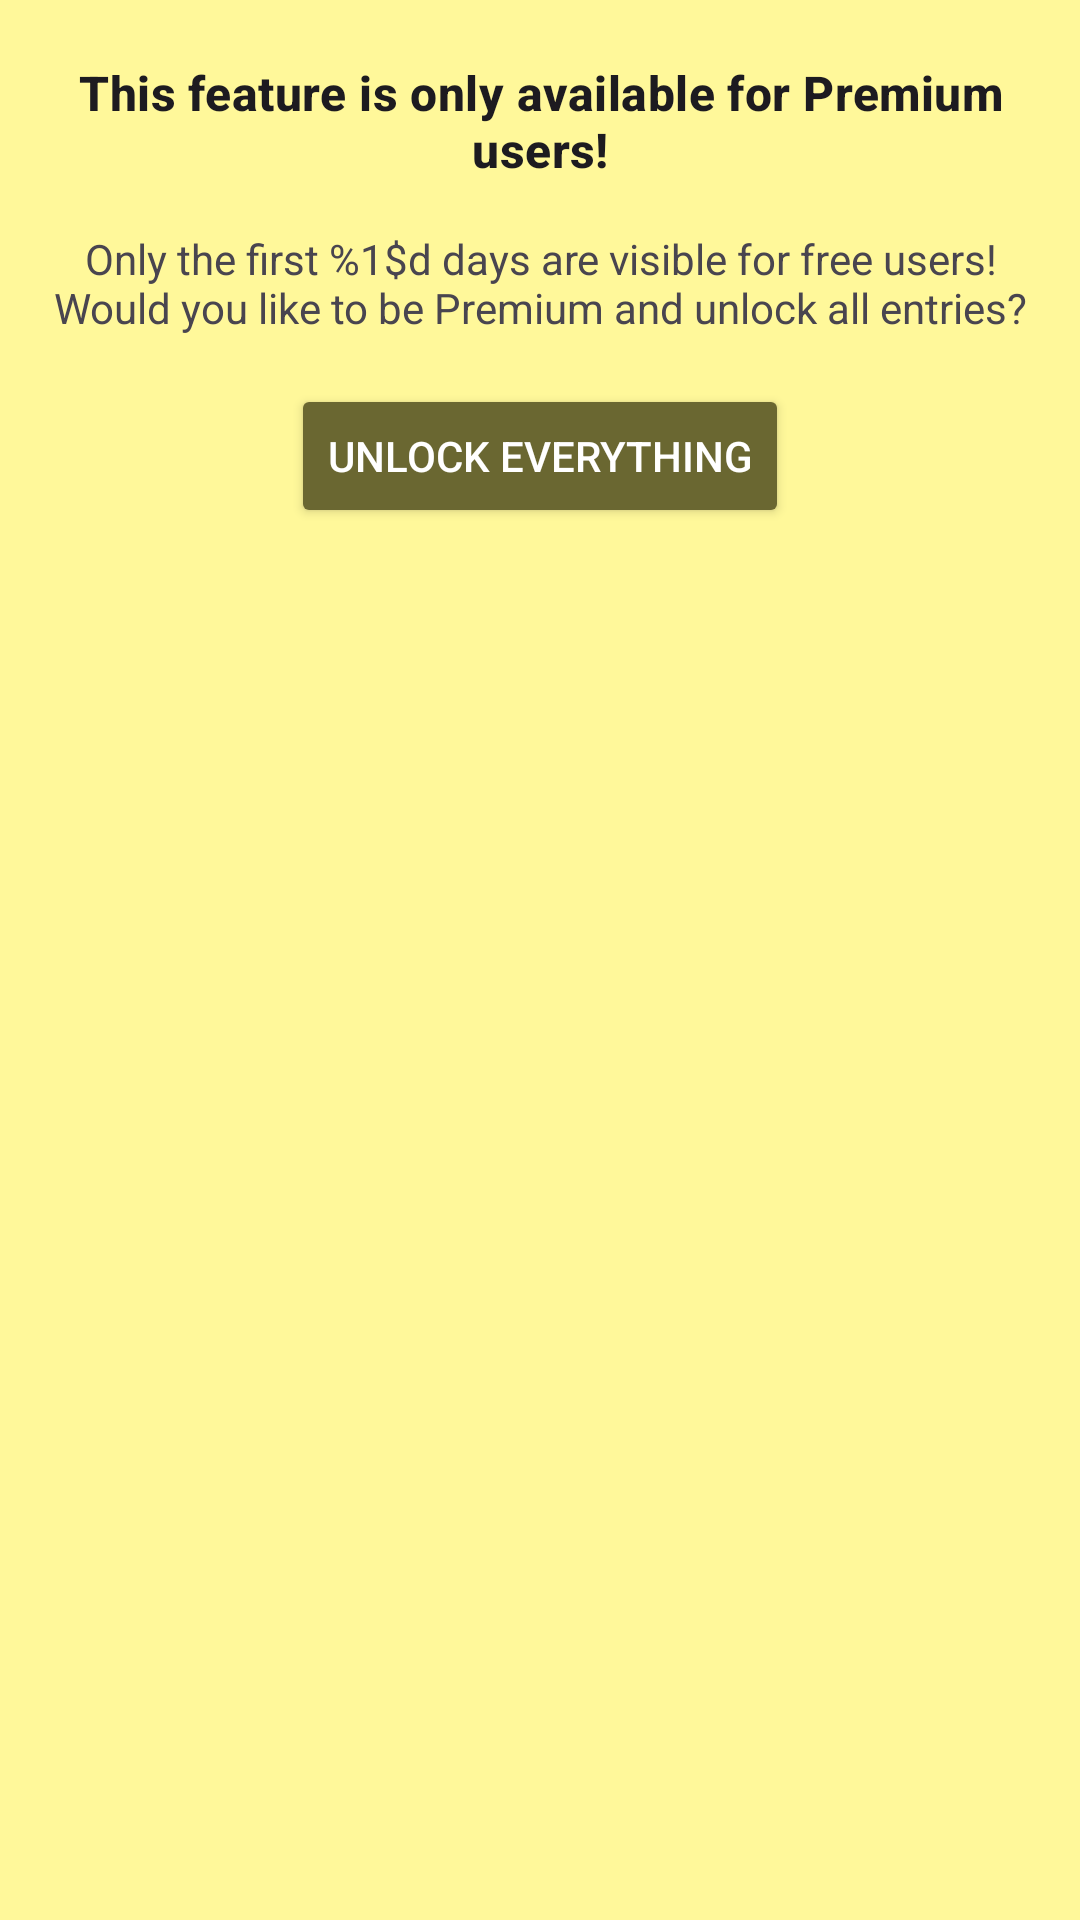

Here is an Android app screen rendered from its layout file. Give the layout XML and the strings, colors and styles it references.
<!-- AndroidManifest.xml: application theme Theme.DiarioDoBebe -->
<!-- res/layout/view_premium_offer.xml -->
<?xml version="1.0" encoding="utf-8"?>
<androidx.constraintlayout.widget.ConstraintLayout xmlns:android="http://schemas.android.com/apk/res/android"
    xmlns:app="http://schemas.android.com/apk/res-auto"
    android:layout_width="match_parent"
    android:layout_height="wrap_content"
    android:background="@color/colorPrimary"
    android:padding="16dp">

    <ImageView
        android:id="@+id/btn_dismiss_offer"
        android:layout_width="wrap_content"
        android:layout_height="wrap_content"
        android:src="@drawable/admob_close_button_black_circle_white_cross"
        app:layout_constraintEnd_toEndOf="parent"
        app:layout_constraintTop_toTopOf="parent" />

    <TextView
        android:id="@+id/tv_offer_title"
        android:layout_width="wrap_content"
        android:layout_height="wrap_content"
        android:layout_marginTop="4dp"
        android:gravity="center"
        android:text="@string/tv_offer_feature"
        android:textAppearance="?textAppearanceTitleMedium"
        android:textStyle="bold"
        app:layout_constraintEnd_toEndOf="parent"
        app:layout_constraintStart_toStartOf="parent"
        app:layout_constraintTop_toBottomOf="@id/btn_dismiss_offer" />

    <TextView
        android:id="@+id/tv_offer_description"
        android:layout_width="wrap_content"
        android:layout_height="wrap_content"
        android:layout_marginTop="16dp"
        android:text="@string/tv_offer_description"
        android:textAlignment="center"
        app:layout_constraintEnd_toEndOf="parent"
        app:layout_constraintStart_toStartOf="parent"
        app:layout_constraintTop_toBottomOf="@id/tv_offer_title" />

    <Button
        android:id="@+id/btn_accept_offer"
        android:layout_width="wrap_content"
        android:layout_height="wrap_content"
        android:layout_marginTop="16dp"
        android:backgroundTint="@color/colorPrimaryDarker"
        android:text="@string/unlock_everything"
        android:textColor="@color/white"
        app:layout_constraintEnd_toEndOf="parent"
        app:layout_constraintStart_toStartOf="parent"
        app:layout_constraintTop_toBottomOf="@id/tv_offer_description" />

</androidx.constraintlayout.widget.ConstraintLayout>
<!-- resources referenced by this layout -->
<resources>
  <color name="colorPrimary">#FFF89A</color>
  <color name="colorPrimaryDarker">#6A6731</color>
  <color name="white">#FFFFFFFF</color>
  <string name="tv_offer_description">Only the first %1$d days are visible for free users! Would you like to be Premium and unlock all entries?</string>
  <string name="tv_offer_feature">This feature is only available for Premium users!</string>
  <string name="unlock_everything">Unlock everything</string>
  <style name="Theme.DiarioDoBebe" parent="Theme.Material3.Light.NoActionBar">
          
          <item name="colorPrimary">@color/colorPrimary</item>
          <item name="colorOnPrimary">#000</item>
          <item name="android:colorControlNormal">#000</item>
          
          <item name="colorSecondary">@color/colorAccent</item>
          <item name="colorSecondaryVariant">@color/colorAccentVariant</item>
          <item name="colorOnSecondary">@color/black</item>
  
          <item name="materialAlertDialogTheme">@style/DialogTheme</item>
          <item name="materialTimePickerTheme">@style/PickerTheme</item>
          <item name="materialCalendarTheme">@style/CalendarTheme</item>
  
          
          <item name="android:windowLightStatusBar" tools:targetApi="m">true</item>
          <item name="windowActionModeOverlay">true</item>
          <item name="android:statusBarColor" tools:targetApi="l">@color/colorPrimaryDark</item>
          
  
          <item name="textInputOutlinedStyle">@style/Theme.DiarioDoBebe.TextInputLayout</item>
          <item name="textInputStyle">@style/Theme.DiarioDoBebe.TextInputLayout</item>
  
      </style>
  <color name="colorAccent">#D4FF9A</color>
  <color name="colorAccentVariant">#495F2C</color>
  <color name="black">#FF000000</color>
  <style name="DialogTheme" parent="ThemeOverlay.Material3.MaterialAlertDialog">
          <item name="colorPrimary">@color/colorPrimaryDarker</item>
      </style>
  <style name="PickerTheme" parent="ThemeOverlay.Material3.MaterialTimePicker">
          <item name="colorPrimary">@color/colorPrimaryDarker</item>
      </style>
  <style name="CalendarTheme" parent="ThemeOverlay.Material3.MaterialCalendar">
          <item name="colorPrimary">@color/colorPrimaryDarker</item>
      </style>
  <color name="colorPrimaryDark">#cac56a</color>
  <style name="Theme.DiarioDoBebe.TextInputLayout" parent="Widget.Material3.TextInputLayout.OutlinedBox">
          <item name="boxStrokeColor">@color/colorPrimaryDarker</item>
          <item name="boxStrokeErrorColor">@color/red_error</item>
          <item name="hintTextColor">@color/colorPrimaryDarker</item>
      </style>
  <color name="red_error">#C62828</color>
</resources>
